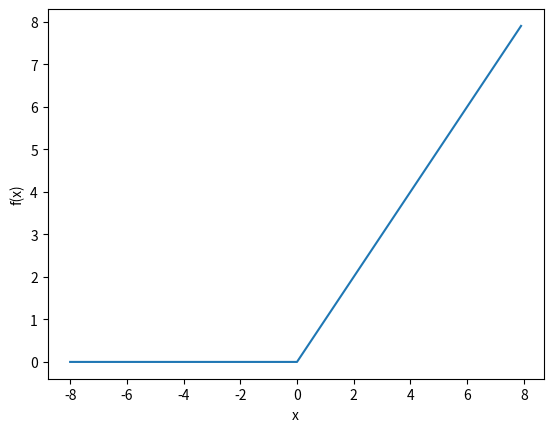

Source code (Python):
import matplotlib.pylab as plt
import numpy as np
x = np.arange(-8, 8, 0.1)
#f = 1 / (1 + np.exp(-x))
f = x * (x > 0)
plt.plot(x, f)
plt.xlabel('x')
plt.ylabel('f(x)')
plt.show()
